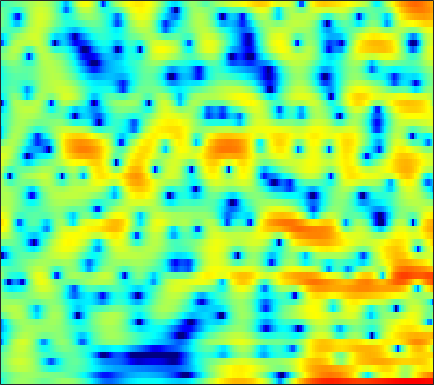

The file beside this chart, header and first rows:
-4.5366, -3.449, -2.2466, -1.2771, -0.68279, -0.044583, 0.44105, 0.71717, 0.96914, 1.1049, 1.1328, 1.1004, 0.98222, 0.77593, 0.57453, 0.26065, -0.082379, -0.33617, -0.63603, -0.85006, -0.93055, -0.89156, -0.71712, -0.43963
-3.016, -2.528, -1.883, -1.268, -0.8446, -0.337, 0.09576, 0.3679, 0.6637, 0.8814, 1.026, 1.089, 1.114, 1.084, 1.027, 0.9183, 0.7774, 0.6578, 0.4914, 0.327, 0.1673, 0.05773, -0.07289, -0.1872
-1.508, -0.8711, -0.09306, 0.59, 1.038, 1.546, 1.95, 2.181, 2.394, 2.495, 2.484, 2.402, 2.189, 1.863, 1.543, 1.017, 0.3739, -0.1796, -1.002, -1.891, -2.794, -3.426, -4.107, -4.477
-1.372, -0.522, 0.4526, 1.267, 1.775, 2.331, 2.753, 2.983, 3.174, 3.231, 3.154, 3.004, 2.672, 2.187, 1.716, 0.9302, -0.06416, -0.9699, -2.423, -4.232, -6.496, -8.537, -11.51, -13.01
-1.471, -0.888, -0.143, 0.54, 0.9955, 1.519, 1.935, 2.17, 2.374, 2.447, 2.385, 2.248, 1.95, 1.526, 1.134, 0.5304, -0.1442, -0.6777, -1.388, -2.06, -2.64, -2.983, -3.281, -3.377
-3.416, -2.624, -1.486, -0.3639, 0.4071, 1.305, 2.024, 2.441, 2.818, 2.986, 2.942, 2.767, 2.339, 1.685, 1.05, 0.01364, -1.209, -2.204, -3.496, -4.481, -4.858, -4.689, -4.033, -3.169
-11.74, -8.113, -4.781, -2.367, -0.9436, 0.5797, 1.751, 2.422, 3.065, 3.43, 3.532, 3.435, 3.06, 2.373, 1.632, 0.2945, -1.537, -3.321, -6.369, -9.751, -10.3, -8.205, -5.239, -2.998
-7.663, -6.708, -5.253, -3.764, -2.714, -1.439, -0.3523, 0.3346, 1.065, 1.592, 1.915, 2.027, 2.016, 1.834, 1.599, 1.18, 0.6872, 0.3106, -0.1436, -0.4597, -0.5874, -0.5495, -0.3613, -0.09535
-10.19, -8.688, -6.754, -5.006, -3.837, -2.47, -1.342, -0.6421, 0.1082, 0.6687, 1.052, 1.234, 1.362, 1.387, 1.357, 1.276, 1.173, 1.096, 1.009, 0.9551, 0.9308, 0.9311, 0.9316, 0.9133
-10.32, -8.027, -5.553, -3.624, -2.459, -1.203, -0.2486, 0.2928, 0.8, 1.087, 1.177, 1.129, 0.9483, 0.6896, 0.4753, 0.2266, 0.08131, 0.07477, 0.1931, 0.4264, 0.7178, 0.9342, 1.167, 1.306
-1.923, -1.272, -0.3824, 0.4476, 0.9942, 1.573, 1.956, 2.115, 2.127, 1.888, 1.373, 0.791, -0.2886, -1.775, -3.156, -5.193, -6.671, -6.572, -4.975, -2.989, -1.302, -0.3151, 0.6508, 1.271
0.8723, 1.187, 1.565, 1.881, 2.068, 2.236, 2.278, 2.222, 1.997, 1.575, 0.9205, 0.2419, -0.9764, -2.628, -4.191, -6.635, -8.589, -8.43, -6.297, -3.922, -2.047, -0.9929, 0.02284, 0.6553
0.7066, 0.8214, 0.9224, 0.9719, 0.9834, 0.9697, 0.9347, 0.8792, 0.7637, 0.5998, 0.3614, 0.1353, -0.2103, -0.5744, -0.8293, -1.097, -1.203, -1.127, -0.8554, -0.4592, -0.04118, 0.2286, 0.4816, 0.5628
0.01105, -0.2542, -0.6196, -0.9357, -1.129, -1.298, -1.354, -1.337, -1.236, -1.045, -0.7857, -0.5516, -0.1977, 0.1661, 0.4274, 0.7728, 1.094, 1.311, 1.554, 1.725, 1.802, 1.793, 1.67, 1.385
-1.308, -2.546, -4.235, -5.611, -6.182, -6.288, -6.025, -5.787, -5.443, -4.969, -4.115, -3.221, -1.862, -0.5051, 0.4291, 1.498, 2.338, 2.801, 3.212, 3.406, 3.397, 3.264, 2.927, 2.44
-1.752, -4.409, -9.714, -19.71, -19.51, -12.51, -10.17, -9.957, -11.71, -17.33, -18.37, -10.85, -5.139, -1.594, 0.3182, 2.186, 3.435, 4.049, 4.501, 4.566, 4.263, 3.821, 2.971, 1.925
0.9591, -0.2266, -1.756, -2.97, -3.549, -3.951, -4.162, -4.335, -4.598, -4.611, -3.943, -2.887, -1.126, 0.6253, 1.789, 3.041, 3.885, 4.272, 4.445, 4.189, 3.46, 2.553, 0.7462, -2.075
-0.3354, -0.8636, -1.423, -1.808, -1.959, -2.034, -1.968, -1.868, -1.635, -1.253, -0.7579, -0.3076, 0.3406, 1.024, 1.505, 2.034, 2.431, 2.61, 2.641, 2.424, 1.939, 1.385, 0.3728, -0.8626
-4.865, -5.099, -4.919, -4.386, -3.9, -3.232, -2.608, -2.184, -1.67, -1.226, -0.8146, -0.5352, -0.1708, 0.1893, 0.4405, 0.7509, 1.038, 1.215, 1.393, 1.502, 1.527, 1.488, 1.385, 1.256
-20.65, -18.57, -11.73, -7.977, -6.157, -4.456, -3.321, -2.713, -2.142, -1.826, -1.659, -1.605, -1.564, -1.537, -1.471, -1.267, -0.9405, -0.6228, -0.1107, 0.4387, 0.971, 1.346, 1.805, 2.199
-6.714, -6.691, -5.851, -4.666, -3.842, -2.978, -2.42, -2.209, -2.203, -2.445, -2.97, -3.518, -4.448, -5.468, -6.108, -6.407, -5.822, -4.896, -3.412, -1.941, -0.6103, 0.2813, 1.308, 2.176
-0.4021, -0.4771, -0.5311, -0.575, -0.6337, -0.7906, -1.079, -1.396, -2.024, -2.865, -4.039, -5.233, -7.462, -10.87, -15.28, -34.02, -16.49, -11.33, -7.287, -4.649, -2.669, -1.453, -0.0713, 1.13
2.859, 2.669, 2.259, 1.69, 1.157, 0.3351, -0.5867, -1.294, -2.198, -3.099, -3.962, -4.637, -5.589, -6.628, -7.321, -7.769, -7.578, -7.03, -6.133, -5.243, -4.324, -3.578, -2.386, -1.031
5.642, 5.228, 4.4, 3.248, 2.146, 0.3349, -1.847, -3.607, -5.559, -6.164, -5.538, -4.835, -4.074, -3.634, -3.457, -3.533, -3.854, -4.307, -5.366, -7.047, -9.493, -10.88, -9.078, -5.284
6.606, 6.079, 5.095, 3.72, 2.373, 0.02447, -3.25, -6.666, -12.46, -12.1, -7.515, -5.271, -3.383, -2.28, -1.826, -1.656, -1.857, -2.328, -3.364, -4.94, -6.821, -7.686, -6.71, -4.17
4.793, 4.429, 3.765, 2.865, 2.049, 0.8044, -0.5083, -1.456, -2.436, -2.898, -2.882, -2.675, -2.317, -1.97, -1.805, -1.639, -1.612, -1.654, -1.764, -1.896, -1.92, -1.819, -1.481, -0.9795
2.859, 2.791, 2.538, 2.126, 1.727, 1.101, 0.4114, -0.1109, -0.7779, -1.355, -1.835, -2.11, -2.372, -2.523, -2.544, -2.463, -2.289, -2.08, -1.758, -1.378, -0.9874, -0.6905, -0.2927, 0.07305
1.716, 1.914, 1.967, 1.829, 1.607, 1.182, 0.6161, 0.1236, -0.632, -1.504, -2.461, -3.219, -4.202, -4.987, -5.269, -5.167, -4.49, -3.784, -2.756, -1.762, -0.8867, -0.3154, 0.3218, 0.8323
1.549, 1.768, 1.855, 1.744, 1.549, 1.165, 0.6309, 0.1241, -0.7563, -1.916, -3.464, -5.006, -7.838, -12.12, -16.35, -14.94, -9.469, -6.654, -3.977, -2.08, -0.6984, 0.09341, 0.8849, 1.449
1.817, 1.673, 1.386, 1.037, 0.7873, 0.4709, 0.1458, -0.1472, -0.6417, -1.345, -2.347, -3.319, -4.885, -6.603, -7.373, -7.03, -5.284, -3.811, -2.018, -0.6269, 0.407, 0.962, 1.448, 1.684
1.643, 0.6843, -0.7207, -1.917, -2.407, -2.352, -1.772, -1.269, -0.6982, -0.3698, -0.2566, -0.2783, -0.38, -0.432, -0.3856, -0.1166, 0.3385, 0.7681, 1.337, 1.819, 2.136, 2.213, 2.084, 1.638
1.337, -0.7236, -4.778, -12.48, -29.62, -10.27, -5.106, -2.96, -1.192, -0.129, 0.5402, 0.8786, 1.207, 1.523, 1.722, 2.04, 2.349, 2.591, 2.851, 3.032, 3.042, 2.913, 2.481, 1.67
2.562, 1.346, -0.4606, -2.073, -2.774, -2.872, -2.362, -1.917, -1.466, -1.231, -1.135, -1.095, -0.9717, -0.7524, -0.4945, -0.06124, 0.4073, 0.75, 1.146, 1.456, 1.621, 1.661, 1.578, 1.295
3.849, 3.254, 2.41, 1.584, 0.9804, 0.1965, -0.576, -1.265, -2.332, -3.618, -5.135, -6.232, -7.144, -7.012, -6.226, -4.996, -3.822, -3.12, -2.371, -1.821, -1.366, -1.064, -0.6244, -0.1661
4.125, 3.831, 3.385, 2.805, 2.273, 1.408, 0.2752, -0.7977, -2.653, -5.282, -9.075, -13.55, -26.69, -17.54, -12.72, -9.486, -7.673, -6.881, -6.279, -6.064, -5.958, -5.809, -5.202, -3.888
2.687, 2.816, 2.88, 2.767, 2.552, 2.047, 1.235, 0.4475, -0.9509, -2.675, -4.641, -6.107, -7.734, -8.692, -8.924, -9.069, -9.271, -9.429, -9.822, -10.69, -12.8, -16.04, -22.94, -12.94
-1.131, -0.2382, 0.7429, 1.469, 1.799, 1.937, 1.749, 1.391, 0.6578, -0.3293, -1.616, -2.734, -4.457, -6.435, -8.241, -10.97, -13.72, -14.62, -13.58, -11.98, -10.94, -10.37, -9.071, -6.66
-7.055, -4.592, -2.124, -0.4026, 0.499, 1.293, 1.684, 1.713, 1.482, 0.8999, 0.01382, -0.8771, -2.384, -4.391, -6.306, -9.59, -13.56, -14.84, -12.16, -9.014, -6.613, -5.17, -3.453, -1.81
-7.361, -5.37, -3.176, -1.472, -0.479, 0.52, 1.164, 1.456, 1.571, 1.413, 1.016, 0.5663, -0.2199, -1.149, -1.929, -2.893, -3.586, -3.814, -3.676, -3.148, -2.365, -1.712, -0.8538, -0.01103
-4.901, -4.039, -2.845, -1.692, -0.9059, -0.01881, 0.6686, 1.074, 1.413, 1.581, 1.553, 1.434, 1.157, 0.8078, 0.5047, 0.1262, -0.1902, -0.3766, -0.5197, -0.5577, -0.4982, -0.3906, -0.207, 0.001612
-4.648, -4.054, -3.071, -2.023, -1.227, -0.2768, 0.5403, 1.024, 1.525, 1.863, 2.038, 2.081, 2.048, 1.916, 1.784, 1.534, 1.232, 0.9618, 0.5717, 0.15, -0.3071, -0.634, -0.9821, -1.182
-7.58, -6.598, -4.784, -2.914, -1.665, -0.2632, 0.8124, 1.408, 1.984, 2.317, 2.508, 2.575, 2.604, 2.574, 2.52, 2.369, 2.082, 1.761, 1.106, 0.1487, -1.14, -2.33, -3.961, -4.948
-25.01, -13.19, -6.955, -3.371, -1.553, 0.1551, 1.223, 1.718, 1.991, 1.937, 1.692, 1.494, 1.352, 1.48, 1.695, 2.054, 2.275, 2.243, 1.822, 0.8217, -0.9588, -3.065, -7.818, -16.51
-6.008, -5.138, -3.594, -2.058, -1.106, -0.1925, 0.2353, 0.2051, -0.3483, -1.541, -3.55, -5.552, -7.739, -6.52, -4.301, -1.723, 0.04186, 0.8759, 1.469, 1.544, 1.177, 0.7312, 0.1067, -0.1478
-3.877, -3.384, -2.69, -2.041, -1.653, -1.351, -1.361, -1.645, -2.427, -3.826, -5.966, -8.081, -10.46, -9.045, -6.612, -3.753, -1.687, -0.5685, 0.4999, 1.192, 1.611, 1.806, 2.002, 2.182
-4.315, -3.759, -3.079, -2.527, -2.209, -1.956, -1.901, -1.987, -2.276, -2.721, -3.204, -3.484, -3.589, -3.27, -2.766, -1.914, -0.9901, -0.3319, 0.4276, 1.046, 1.538, 1.823, 2.118, 2.329
-5.062, -4.228, -3.324, -2.636, -2.248, -1.882, -1.684, -1.621, -1.641, -1.71, -1.785, -1.801, -1.716, -1.498, -1.235, -0.7885, -0.2698, 0.1443, 0.6727, 1.146, 1.539, 1.781, 2.014, 2.157
-4.737, -3.747, -2.724, -1.967, -1.561, -1.194, -1.014, -0.993, -1.069, -1.226, -1.402, -1.506, -1.54, -1.399, -1.179, -0.7288, -0.1861, 0.2352, 0.7868, 1.268, 1.641, 1.848, 2.021, 2.077
-2.574, -1.842, -1.052, -0.4453, -0.1294, 0.09406, 0.09255, -0.07519, -0.507, -1.194, -2.055, -2.73, -3.42, -3.497, -3.082, -2.062, -0.882, -0.08546, 0.8098, 1.474, 1.904, 2.08, 2.167, 2.092
-0.2824, 0.09745, 0.6287, 1.097, 1.387, 1.588, 1.525, 1.256, 0.4987, -0.835, -3.027, -5.575, -11.31, -16.09, -9.863, -4.577, -1.52, -0.02253, 1.278, 1.996, 2.279, 2.258, 1.996, 1.577
-1.437, -1.199, -0.4336, 0.5289, 1.208, 1.925, 2.308, 2.356, 2.05, 1.308, 0.113, -1.016, -2.452, -2.849, -2.139, -0.5351, 0.942, 1.767, 2.381, 2.447, 1.986, 1.325, 0.02855, -1.553
-13.69, -11.86, -6.515, -3.012, -1.257, 0.3856, 1.451, 1.957, 2.36, 2.499, 2.478, 2.418, 2.379, 2.454, 2.608, 2.859, 3.059, 3.081, 2.829, 2.155, 0.9152, -0.4864, -3.21, -7.618
-7.207, -6.976, -5.335, -3.493, -2.314, -1.078, -0.1464, 0.4127, 1.027, 1.542, 1.998, 2.308, 2.683, 3.005, 3.201, 3.362, 3.361, 3.209, 2.782, 2.042, 0.9409, -0.1641, -1.991, -4.075
-2.066, -2.33, -2.499, -2.506, -2.479, -2.433, -2.323, -2.127, -1.68, -0.9694, -0.1048, 0.574, 1.426, 2.154, 2.583, 2.995, 3.189, 3.193, 2.992, 2.553, 1.9, 1.284, 0.3391, -0.6856
-0.5594, -1.08, -1.867, -2.833, -3.74, -5.228, -6.949, -8.021, -7.954, -6.019, -3.619, -2.001, -0.2215, 1.141, 1.921, 2.681, 3.161, 3.359, 3.406, 3.231, 2.855, 2.47, 1.837, 1.095
-0.297, -0.8368, -1.745, -2.984, -4.229, -6.563, -10.21, -14.39, -15.77, -9.56, -5.29, -3.049, -0.8436, 0.7688, 1.686, 2.582, 3.177, 3.445, 3.596, 3.539, 3.279, 2.963, 2.382, 1.656
-1.002, -1.261, -1.693, -2.24, -2.707, -3.429, -4.051, -4.315, -4.097, -3.25, -2.041, -1.081, 0.122, 1.15, 1.794, 2.478, 2.949, 3.168, 3.299, 3.239, 3, 2.688, 2.106, 1.311
-3.183, -2.926, -2.503, -2.089, -1.829, -1.521, -1.268, -1.06, -0.7615, -0.4152, 0.0002187, 0.3378, 0.815, 1.276, 1.607, 2.013, 2.346, 2.523, 2.629, 2.555, 2.303, 1.996, 1.453, 0.7331
